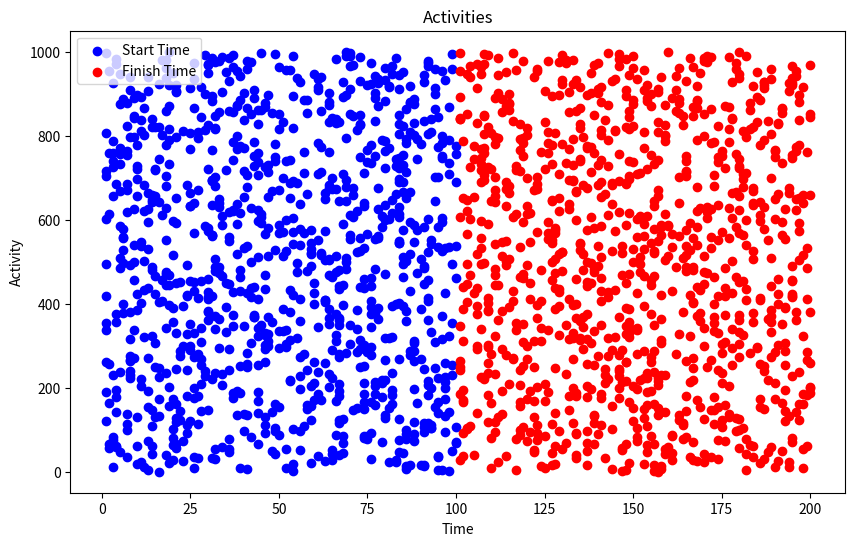

The matplotlib source for this figure:
import random
import matplotlib.pyplot as plt

def generate_activities(n, min_start_time, max_start_time, min_finish_time, max_finish_time):
    activities = [{'id': i + 1,
                   'start_time': random.randint(min_start_time, max_start_time),
                   'finish_time': random.randint(min_finish_time, max_finish_time)}
                  for i in range(n)]
    return activities

def select_activities(activities):
    sorted_activities = sorted(activities, key=lambda x: x['finish_time'])
    selected_activities = [sorted_activities[0]]  # Select the first activity
    last_finish_time = sorted_activities[0]['finish_time']
    
    for activity in sorted_activities[1:]:
        if activity['start_time'] >= last_finish_time:
            selected_activities.append(activity)
            last_finish_time = activity['finish_time']
    
    return selected_activities

# Generate random activities
activities = generate_activities(1000, 1, 100, 101, 200)

# Sort the activities
sorted_activities = select_activities(activities)

# Plot the start and finish times of all activities
start_times = [activity['start_time'] for activity in activities]
finish_times = [activity['finish_time'] for activity in activities]

plt.figure(figsize=(10, 6))
plt.scatter(start_times, range(1, len(start_times) + 1), color='blue', label='Start Time')
plt.scatter(finish_times, range(1, len(finish_times) + 1), color='red', label='Finish Time')
plt.xlabel('Time')
plt.ylabel('Activity')
plt.title('Activities')
plt.legend()
plt.show()
